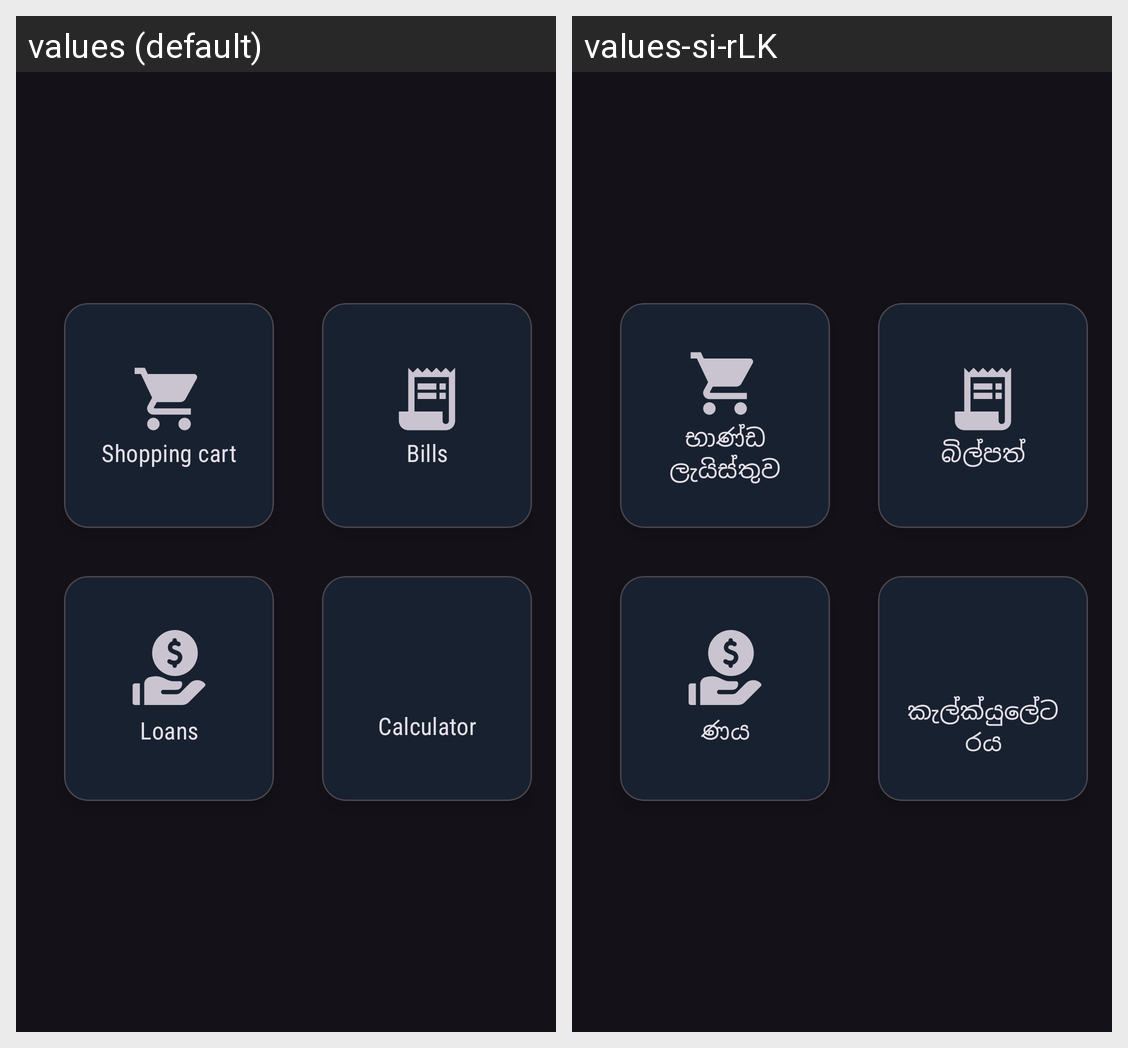

This grid shows one Android layout under two languages. Give, for every string resource on the screen, its name, the default text and each shown locale's text.
Android screen res/layout/frag_tools.xml rendered under 2 locales, left to right: values (default), values-si-rLK. Device: Nexus 5 (rendered at 1080×1920; each locale shown at half size, 540×960, under a caption strip naming it); theme AppThemeDark.
Strings drawn on this screen, with the default value and each locale's value (text and hints the layout hard-codes, and strings that could not be matched under every locale, appear in the picture but are not listed):

shopping_cart
  values: Shopping cart
  values-si-rLK: භාණ්ඩ ලැයිස්තුව

bills
  values: Bills
  values-si-rLK: බිල්පත්

loans
  values: Loans
  values-si-rLK: ණය

calculator
  values: Calculator
  values-si-rLK: කැල්ක්යුලේටරය
